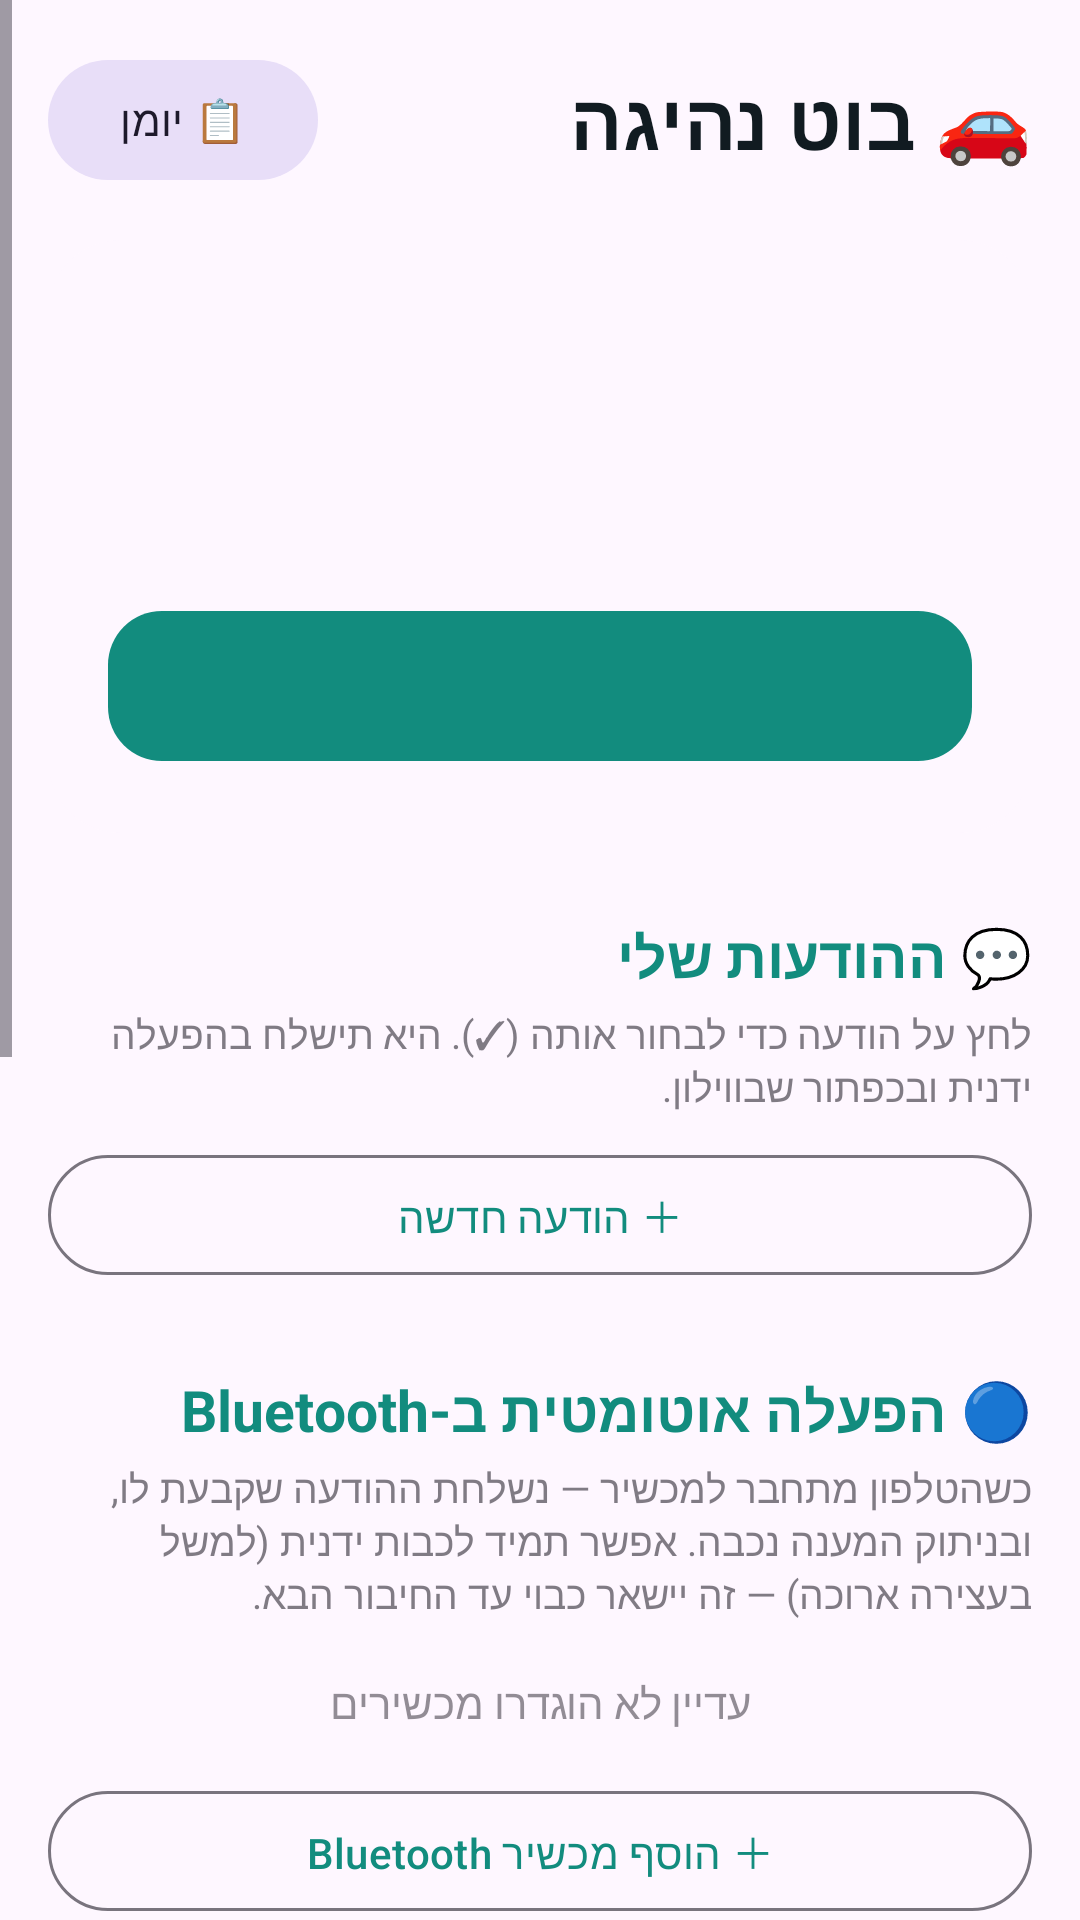

Reconstruct the res/layout file that produces this screen, plus the resources it refers to.
<!-- AndroidManifest.xml: application theme Theme.Nehiga -->
<!-- res/layout/activity_main.xml -->
<?xml version="1.0" encoding="utf-8"?>
<ScrollView xmlns:android="http://schemas.android.com/apk/res/android"
    xmlns:app="http://schemas.android.com/apk/res-auto"
    android:layout_width="match_parent"
    android:layout_height="match_parent"
    android:fitsSystemWindows="true"
    android:layoutDirection="rtl">

    <LinearLayout
        android:layout_width="match_parent"
        android:layout_height="wrap_content"
        android:orientation="vertical"
        android:padding="16dp">

        
        <LinearLayout
            android:layout_width="match_parent"
            android:layout_height="wrap_content"
            android:gravity="center_vertical"
            android:orientation="horizontal">

            <TextView
                android:layout_width="0dp"
                android:layout_height="wrap_content"
                android:layout_weight="1"
                android:text="🚗 בוט נהיגה"
                android:textColor="@color/text_main"
                android:textSize="26sp"
                android:textStyle="bold" />

            <com.google.android.material.button.MaterialButton
                android:id="@+id/btnLog"
                style="@style/Widget.Material3.Button.TonalButton"
                android:layout_width="wrap_content"
                android:layout_height="wrap_content"
                android:text="📋 יומן" />
        </LinearLayout>

        
        <com.google.android.material.card.MaterialCardView
            android:id="@+id/cardStatus"
            android:layout_width="match_parent"
            android:layout_height="wrap_content"
            android:layout_marginTop="16dp"
            app:cardCornerRadius="24dp"
            app:cardElevation="0dp"
            app:strokeWidth="0dp">

            <LinearLayout
                android:layout_width="match_parent"
                android:layout_height="wrap_content"
                android:orientation="vertical"
                android:padding="20dp">

                <TextView
                    android:id="@+id/txtStatusTitle"
                    android:layout_width="match_parent"
                    android:layout_height="wrap_content"
                    android:textSize="24sp"
                    android:textStyle="bold" />

                <TextView
                    android:id="@+id/txtStatusMsg"
                    android:layout_width="match_parent"
                    android:layout_height="wrap_content"
                    android:layout_marginTop="4dp"
                    android:textSize="16sp" />

                <TextView
                    android:id="@+id/txtStats"
                    android:layout_width="match_parent"
                    android:layout_height="wrap_content"
                    android:layout_marginTop="8dp"
                    android:alpha="0.85"
                    android:textSize="13sp" />

                <com.google.android.material.button.MaterialButton
                    android:id="@+id/btnToggle"
                    android:layout_width="match_parent"
                    android:layout_height="58dp"
                    android:layout_marginTop="16dp"
                    android:textSize="18sp"
                    android:textStyle="bold"
                    app:cornerRadius="18dp" />
            </LinearLayout>
        </com.google.android.material.card.MaterialCardView>

        
        <com.google.android.material.card.MaterialCardView
            android:id="@+id/cardUpdate"
            android:layout_width="match_parent"
            android:layout_height="wrap_content"
            android:layout_marginTop="12dp"
            android:visibility="gone"
            app:cardBackgroundColor="@color/update_bg"
            app:cardCornerRadius="20dp"
            app:cardElevation="0dp"
            app:strokeWidth="0dp">

            <LinearLayout
                android:layout_width="match_parent"
                android:layout_height="wrap_content"
                android:orientation="vertical"
                android:padding="16dp">

                <TextView
                    android:id="@+id/txtUpdateTitle"
                    android:layout_width="match_parent"
                    android:layout_height="wrap_content"
                    android:textColor="@color/text_main"
                    android:textSize="17sp"
                    android:textStyle="bold" />

                <TextView
                    android:id="@+id/txtUpdateNotes"
                    android:layout_width="match_parent"
                    android:layout_height="wrap_content"
                    android:layout_marginTop="6dp"
                    android:textColor="@color/text_main"
                    android:textSize="13sp" />

                <com.google.android.material.button.MaterialButton
                    android:id="@+id/btnUpdate"
                    android:layout_width="match_parent"
                    android:layout_height="wrap_content"
                    android:layout_marginTop="10dp"
                    android:text="הורד והתקן" />

                <TextView
                    android:layout_width="match_parent"
                    android:layout_height="wrap_content"
                    android:layout_marginTop="4dp"
                    android:alpha="0.7"
                    android:text="אם Play Protect חוסם את ההתקנה: Play Store ← תמונת הפרופיל ← Play Protect ← ⚙️ ← כבה זמנית את הסריקה, התקן, והדלק שוב."
                    android:textColor="@color/text_main"
                    android:textSize="12sp" />
            </LinearLayout>
        </com.google.android.material.card.MaterialCardView>

        
        <TextView
            style="@style/SectionTitle"
            android:text="💬 ההודעות שלי" />

        <TextView
            style="@style/Hint"
            android:text="לחץ על הודעה כדי לבחור אותה (✓). היא תישלח בהפעלה ידנית ובכפתור שבווילון." />

        <LinearLayout
            android:id="@+id/listMessages"
            android:layout_width="match_parent"
            android:layout_height="wrap_content"
            android:orientation="vertical" />

        <com.google.android.material.button.MaterialButton
            android:id="@+id/btnAddMessage"
            style="@style/Widget.Material3.Button.OutlinedButton"
            android:layout_width="match_parent"
            android:layout_height="wrap_content"
            android:text="＋ הודעה חדשה" />

        
        <TextView
            style="@style/SectionTitle"
            android:text="🔵 הפעלה אוטומטית ב-Bluetooth" />

        <TextView
            style="@style/Hint"
            android:text="כשהטלפון מתחבר למכשיר — נשלחת ההודעה שקבעת לו, ובניתוק המענה נכבה. אפשר תמיד לכבות ידנית (למשל בעצירה ארוכה) — זה יישאר כבוי עד החיבור הבא." />

        <LinearLayout
            android:id="@+id/listRules"
            android:layout_width="match_parent"
            android:layout_height="wrap_content"
            android:orientation="vertical" />

        <TextView
            android:id="@+id/txtNoRules"
            android:layout_width="match_parent"
            android:layout_height="wrap_content"
            android:layout_marginBottom="8dp"
            android:alpha="0.6"
            android:gravity="center"
            android:padding="8dp"
            android:text="עדיין לא הוגדרו מכשירים"
            android:textSize="14sp" />

        <com.google.android.material.button.MaterialButton
            android:id="@+id/btnAddRule"
            style="@style/Widget.Material3.Button.OutlinedButton"
            android:layout_width="match_parent"
            android:layout_height="wrap_content"
            android:text="＋ הוסף מכשיר Bluetooth" />

        
        <TextView
            style="@style/SectionTitle"
            android:text="⚙️ הגדרות" />

        <com.google.android.material.card.MaterialCardView
            android:layout_width="match_parent"
            android:layout_height="wrap_content"
            android:layout_marginTop="6dp"
            app:cardCornerRadius="20dp"
            app:cardElevation="0dp"
            app:strokeColor="@color/divider"
            app:strokeWidth="1dp">

            <LinearLayout
                android:layout_width="match_parent"
                android:layout_height="wrap_content"
                android:divider="@drawable/divider"
                android:orientation="vertical"
                android:showDividers="middle">

                <include
                    android:id="@+id/rowAccess"
                    layout="@layout/row_setting" />

                <include
                    android:id="@+id/rowRestricted"
                    layout="@layout/row_setting" />

                <include
                    android:id="@+id/rowBattery"
                    layout="@layout/row_setting" />

                <include
                    android:id="@+id/rowInstall"
                    layout="@layout/row_setting" />

                <LinearLayout
                    android:layout_width="match_parent"
                    android:layout_height="wrap_content"
                    android:gravity="center_vertical"
                    android:minHeight="64dp"
                    android:orientation="horizontal"
                    android:paddingHorizontal="16dp"
                    android:paddingVertical="10dp">

                    <LinearLayout
                        android:layout_width="0dp"
                        android:layout_height="wrap_content"
                        android:layout_weight="1"
                        android:orientation="vertical">

                        <TextView
                            android:layout_width="match_parent"
                            android:layout_height="wrap_content"
                            android:text="לענות גם בקבוצות"
                            android:textColor="@color/text_main"
                            android:textSize="16sp" />

                        <TextView
                            android:layout_width="match_parent"
                            android:layout_height="wrap_content"
                            android:alpha="0.7"
                            android:text="כבוי = עונה רק בצ'אטים פרטיים"
                            android:textColor="@color/text_main"
                            android:textSize="13sp" />
                    </LinearLayout>

                    <com.google.android.material.materialswitch.MaterialSwitch
                        android:id="@+id/switchGroups"
                        android:layout_width="wrap_content"
                        android:layout_height="wrap_content" />
                </LinearLayout>

                <include
                    android:id="@+id/rowCheck"
                    layout="@layout/row_setting" />
            </LinearLayout>
        </com.google.android.material.card.MaterialCardView>

        <TextView
            android:id="@+id/txtVersion"
            android:layout_width="match_parent"
            android:layout_height="wrap_content"
            android:layout_marginTop="24dp"
            android:layout_marginBottom="8dp"
            android:alpha="0.5"
            android:gravity="center"
            android:textSize="12sp" />
    </LinearLayout>
</ScrollView>
<!-- res/layout/row_setting.xml (included above) -->
<?xml version="1.0" encoding="utf-8"?>
<LinearLayout xmlns:android="http://schemas.android.com/apk/res/android"
    android:layout_width="match_parent"
    android:layout_height="wrap_content"
    android:background="?attr/selectableItemBackground"
    android:clickable="true"
    android:focusable="true"
    android:gravity="center_vertical"
    android:minHeight="64dp"
    android:orientation="horizontal"
    android:paddingHorizontal="16dp"
    android:paddingVertical="10dp">

    <LinearLayout
        android:layout_width="0dp"
        android:layout_height="wrap_content"
        android:layout_weight="1"
        android:orientation="vertical">

        <TextView
            android:id="@+id/rowTitle"
            android:layout_width="match_parent"
            android:layout_height="wrap_content"
            android:textColor="@color/text_main"
            android:textSize="16sp" />

        <TextView
            android:id="@+id/rowSub"
            android:layout_width="match_parent"
            android:layout_height="wrap_content"
            android:alpha="0.7"
            android:textColor="@color/text_main"
            android:textSize="13sp" />
    </LinearLayout>

    <TextView
        android:id="@+id/rowStatus"
        android:layout_width="wrap_content"
        android:layout_height="wrap_content"
        android:layout_marginStart="12dp"
        android:textSize="16sp"
        android:textStyle="bold" />
</LinearLayout>
<!-- resources referenced by this layout -->
<resources>
  <color name="divider">#22000000</color>
  <color name="text_main">#FF111B21</color>
  <color name="update_bg">#FFFFF4D6</color>
  <!-- drawable divider (drawable) -->
  <?xml version="1.0" encoding="utf-8"?>
  <shape xmlns:android="http://schemas.android.com/apk/res/android" android:shape="rectangle">
      <size android:height="1dp" />
      <solid android:color="@color/divider" />
  </shape>
  <style name="Hint">
          <item name="android:layout_width">match_parent</item>
          <item name="android:layout_height">wrap_content</item>
          <item name="android:layout_marginBottom">10dp</item>
          <item name="android:textSize">13sp</item>
          <item name="android:alpha">0.7</item>
      </style>
  <style name="SectionTitle">
          <item name="android:layout_width">match_parent</item>
          <item name="android:layout_height">wrap_content</item>
          <item name="android:layout_marginTop">28dp</item>
          <item name="android:layout_marginBottom">4dp</item>
          <item name="android:textSize">19sp</item>
          <item name="android:textStyle">bold</item>
          <item name="android:textColor">@color/brand</item>
      </style>
  <style name="Theme.Nehiga" parent="Theme.Material3.DayNight.NoActionBar">
          <item name="colorPrimary">@color/brand</item>
          <item name="colorOnPrimary">#FFFFFFFF</item>
          <item name="colorSecondary">@color/brand</item>
          <item name="colorPrimaryContainer">@color/bubble</item>
          <item name="colorOnPrimaryContainer">@color/bubble_text</item>
      </style>
  <color name="brand">#FF128C7E</color>
  <color name="bubble">#FFD9FDD3</color>
  <color name="bubble_text">#FF111B21</color>
</resources>
